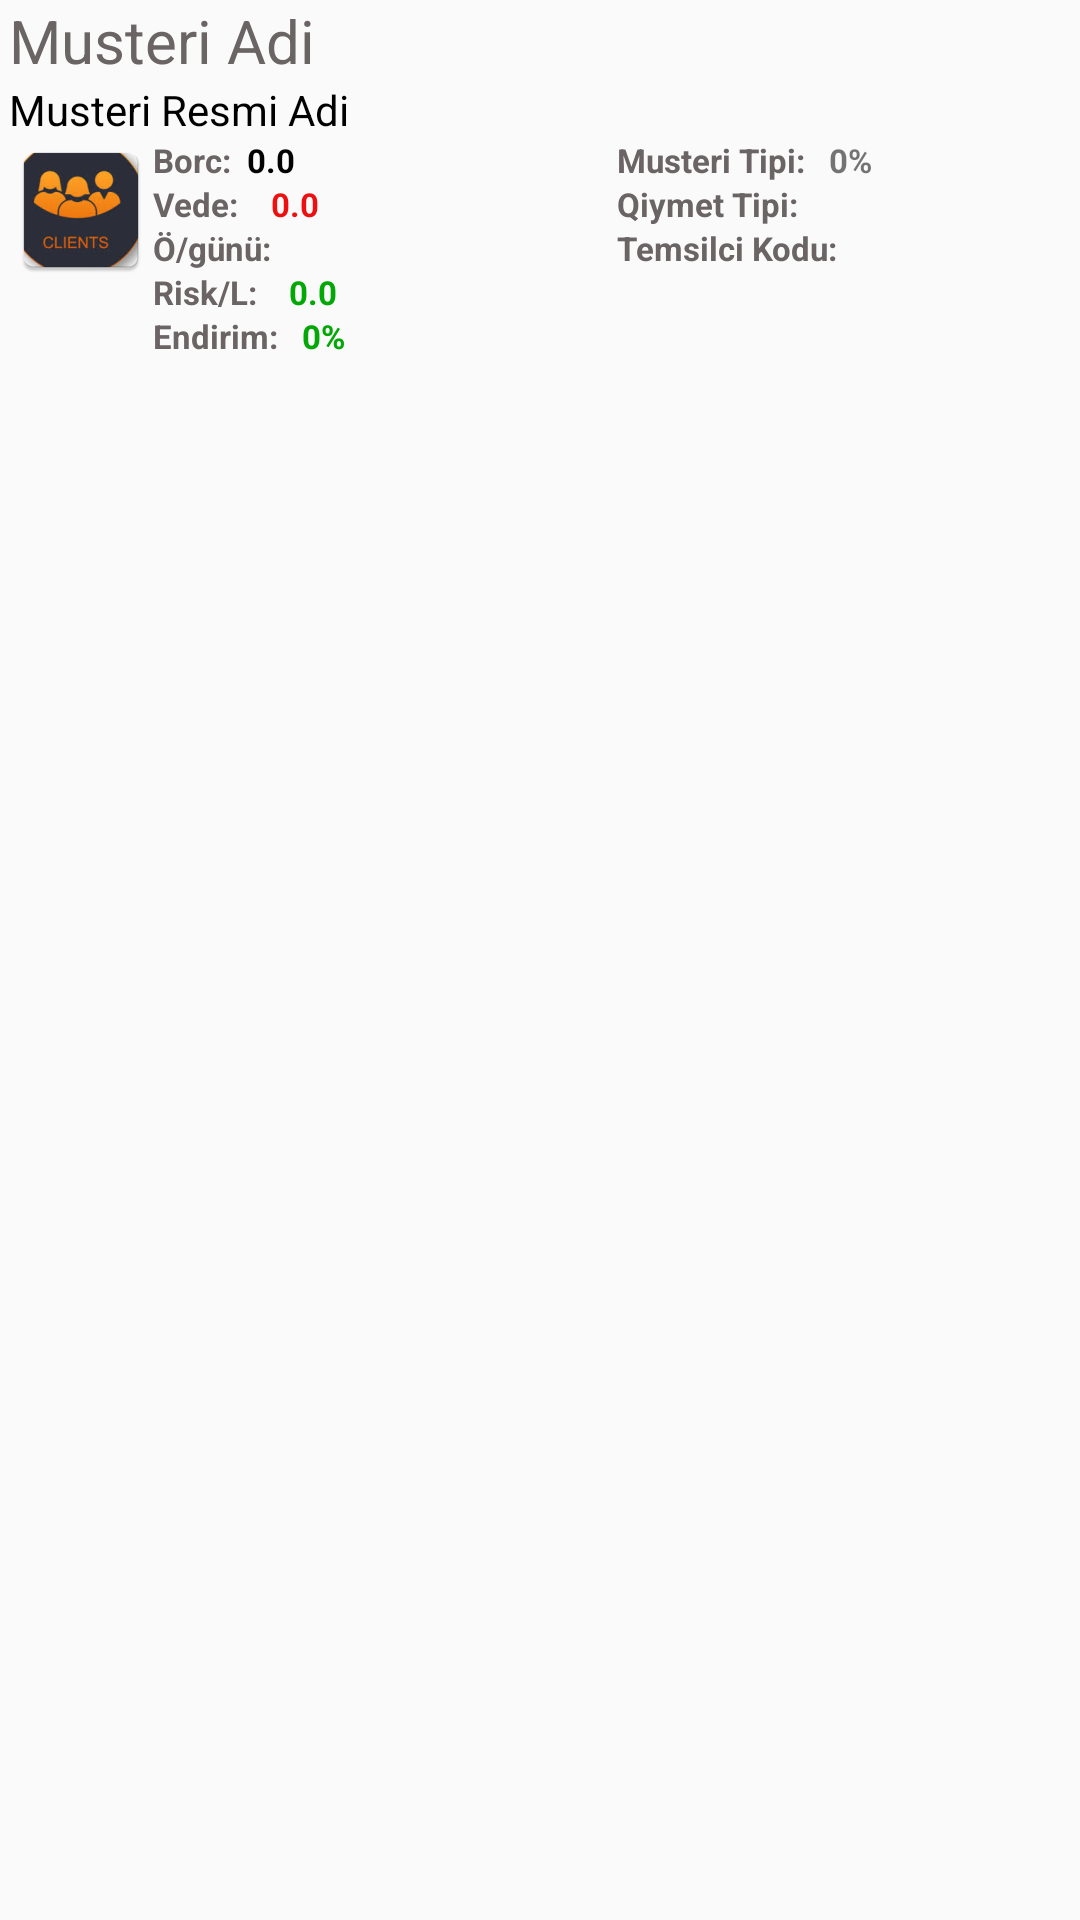

Produce the Android XML layout that renders to this screen, including the resource entries it uses.
<!-- AndroidManifest.xml: application theme AppTheme -->
<!-- res/layout/layout_musteriler.xml -->
<?xml version="1.0" encoding="utf-8"?>
<LinearLayout xmlns:android="http://schemas.android.com/apk/res/android"
    android:layout_width="match_parent"
    android:layout_height="wrap_content"
    android:orientation="vertical">

    <LinearLayout
        android:layout_width="match_parent"
        android:layout_height="wrap_content"
        android:layout_weight="1"
        android:orientation="horizontal">

        <LinearLayout
            android:layout_width="match_parent"
            android:layout_height="wrap_content"
            android:layout_marginLeft="3dp"
            android:layout_weight="0.7"
            android:orientation="horizontal">

            <TextView
                android:layout_width="wrap_content"
                android:layout_height="wrap_content"
                android:text="Kordinat: X:"
                android:textColor="#6b6464"
                android:textSize="11dp" />

            <TextView
                android:id="@+id/gps_x"
                android:layout_width="wrap_content"
                android:layout_height="wrap_content"
                android:text="0.0"
                android:textColor="#6b6464"
                android:textSize="11dp"
                android:textStyle="bold" />

            <TextView
                android:layout_width="wrap_content"
                android:layout_height="wrap_content"
                android:text="Y: "
                android:textColor="#6b6464"
                android:textSize="11dp"
                android:textStyle="bold" />

            <TextView
                android:id="@+id/gps_y"
                android:layout_width="wrap_content"
                android:layout_height="wrap_content"
                android:text="0.0"
                android:textColor="#6b6464"
                android:textSize="11dp"
                android:textStyle="bold" />
        </LinearLayout>

        <LinearLayout
            android:layout_width="match_parent"
            android:layout_height="wrap_content"
            android:layout_alignParentRight="true"
            android:layout_weight="1"
            android:orientation="horizontal">

            <TextView
                android:layout_width="wrap_content"
                android:layout_height="wrap_content"
                android:text="Kodu:   "
                android:textColor="#6b6464"
                android:textSize="11dp"
                android:textStyle="bold"/>

            <TextView
                android:id="@+id/clientCode"
                android:layout_width="wrap_content"
                android:layout_height="wrap_content"
                android:text="musterinin Kodu"
                android:textColor="#000000"
                android:textSize="11dp"
                android:textStyle="bold" />
        </LinearLayout>


    </LinearLayout>

    <LinearLayout
        android:layout_width="wrap_content"
        android:layout_height="wrap_content"
        android:layout_marginLeft="3dp"
        android:orientation="vertical">

        <TextView
            android:id="@+id/clientName"
            android:layout_width="wrap_content"
            android:layout_height="wrap_content"
            android:text="Musteri Adi"
            android:textColor="#6b6464"
            android:textSize="20dp" />

        <TextView
            android:id="@+id/clientOfficialName"
            android:layout_width="wrap_content"
            android:layout_height="wrap_content"
            android:text="Musteri Resmi Adi"
            android:textColor="#000000" />
    </LinearLayout>

    <LinearLayout
        android:layout_width="match_parent"
        android:layout_height="match_parent"
        android:orientation="horizontal">

        <ImageView
            android:layout_width="wrap_content"
            android:layout_height="wrap_content"
            android:layout_marginLeft="3dp"
            android:background="@mipmap/client"></ImageView>

        <LinearLayout
            android:layout_width="match_parent"
            android:layout_height="wrap_content"
            android:layout_weight="0.5"
            android:orientation="vertical">

            <LinearLayout
                android:layout_width="wrap_content"
                android:layout_height="wrap_content"
                android:orientation="horizontal">

                <TextView
                    android:layout_width="wrap_content"
                    android:layout_height="wrap_content"
                    android:text="Borc:  "
                    android:textColor="#6b6464"
                    android:textSize="11dp"
                    android:textStyle="bold"></TextView>

                <TextView
                    android:id="@+id/clientBakiye"
                    android:layout_width="wrap_content"
                    android:layout_height="wrap_content"
                    android:text="0.0"
                    android:textColor="#000000"
                    android:textSize="11dp"
                    android:textStyle="bold"></TextView>
            </LinearLayout>

            <LinearLayout
                android:layout_width="wrap_content"
                android:layout_height="wrap_content"
                android:orientation="horizontal">

                <TextView
                    android:layout_width="wrap_content"
                    android:layout_height="wrap_content"
                    android:text="Vede:    "
                    android:textColor="#6b6464"
                    android:textSize="11dp"
                    android:textStyle="bold"></TextView>

                <TextView
                    android:id="@+id/clientVede"
                    android:layout_width="wrap_content"
                    android:layout_height="wrap_content"
                    android:text="0.0"
                    android:textColor="#ed1010"
                    android:textSize="11dp"
                    android:textStyle="bold"></TextView>
            </LinearLayout>

            <LinearLayout
                android:layout_width="wrap_content"
                android:layout_height="wrap_content"
                android:orientation="horizontal">

                <TextView
                    android:layout_width="wrap_content"
                    android:layout_height="wrap_content"
                    android:text="Ö/günü:    "
                    android:textColor="#6b6464"
                    android:textSize="11dp"
                    android:textStyle="bold"></TextView>

                <TextView
                    android:id="@+id/odemeLimiti"
                    android:layout_width="wrap_content"
                    android:layout_height="wrap_content"
                    android:text=""
                    android:textColor="#03a806"
                    android:textSize="11dp"
                    android:textStyle="bold"></TextView>
            </LinearLayout>

            <LinearLayout
                android:layout_width="wrap_content"
                android:layout_height="wrap_content"
                android:orientation="horizontal">

                <TextView
                    android:layout_width="wrap_content"
                    android:layout_height="wrap_content"
                    android:text="Risk/L:    "
                    android:textColor="#6b6464"
                    android:textSize="11dp"
                    android:textStyle="bold"></TextView>

                <TextView
                    android:id="@+id/riskLimiti"
                    android:layout_width="wrap_content"
                    android:layout_height="wrap_content"
                    android:text="0.0"
                    android:textColor="#03a806"
                    android:textSize="11dp"
                    android:textStyle="bold"></TextView>
            </LinearLayout>

            <LinearLayout
                android:layout_width="wrap_content"
                android:layout_height="wrap_content"
                android:orientation="horizontal">

                <TextView
                    android:layout_width="wrap_content"
                    android:layout_height="wrap_content"
                    android:text="Endirim:   "
                    android:textColor="#6b6464"
                    android:textSize="11dp"
                    android:textStyle="bold"></TextView>

                <TextView
                    android:id="@+id/endirimFaizi"
                    android:layout_width="wrap_content"
                    android:layout_height="wrap_content"
                    android:text="0%"
                    android:textColor="#03a806"
                    android:textSize="11dp"
                    android:textStyle="bold"></TextView>
            </LinearLayout>
        </LinearLayout>

        <LinearLayout
            android:layout_width="match_parent"
            android:layout_height="match_parent"
            android:layout_weight="0.5"
            android:orientation="vertical">

            <LinearLayout
                android:layout_width="wrap_content"
                android:layout_height="wrap_content"
                android:orientation="horizontal">

                <TextView
                    android:layout_width="wrap_content"
                    android:layout_height="wrap_content"
                    android:text="Musteri Tipi:   "
                    android:textColor="#6b6464"
                    android:textSize="11dp"
                    android:textStyle="bold"></TextView>

                <TextView
                    android:id="@+id/clientType"
                    android:layout_width="wrap_content"
                    android:layout_height="wrap_content"
                    android:text="0%"
                    android:textSize="11dp"
                    android:textStyle="bold"></TextView>
            </LinearLayout>

            <LinearLayout
                android:layout_width="wrap_content"
                android:layout_height="wrap_content"
                android:orientation="horizontal">

                <TextView
                    android:layout_width="wrap_content"
                    android:layout_height="wrap_content"
                    android:text="Qiymet Tipi:   "
                    android:textColor="#6b6464"
                    android:textSize="11dp"
                    android:textStyle="bold"></TextView>

                <TextView
                    android:id="@+id/priceType"
                    android:layout_width="wrap_content"
                    android:layout_height="wrap_content"
                    android:text=""
                    android:textSize="11dp"
                    android:textStyle="bold"></TextView>
            </LinearLayout>

            <LinearLayout
                android:layout_width="wrap_content"
                android:layout_height="wrap_content"
                android:orientation="horizontal">

                <TextView
                    android:layout_width="wrap_content"
                    android:layout_height="wrap_content"
                    android:text="Temsilci Kodu:   "
                    android:textColor="#6b6464"
                    android:textSize="11dp"
                    android:textStyle="bold"></TextView>

                <TextView
                    android:id="@+id/slsmanCode"
                    android:layout_width="wrap_content"
                    android:layout_height="wrap_content"
                    android:text=""
                    android:textSize="11dp"
                    android:textStyle="bold"></TextView>
            </LinearLayout>
        </LinearLayout>
    </LinearLayout>
</LinearLayout>
<!-- resources referenced by this layout -->
<resources>
  <!-- mipmap client: png bitmap (mipmap-hdpi, 5878 bytes) -->
  <style name="AppTheme" parent="Theme.AppCompat.Light.DarkActionBar">
          
          <item name="colorPrimary">@color/colorPrimary</item>
          <item name="colorPrimaryDark">@color/colorPrimaryDark</item>
          <item name="colorAccent">@color/colorAccent</item>
          <item name="windowActionModeOverlay">false</item>
          <item name="actionModeBackground">@color/colorPrimaryDark</item>
      </style>
  <!-- not gathered from this repository: default colours our renderer supplied (Android Studio template values) -->
  <color name="colorPrimary">#FF6200EE</color>
  <color name="colorPrimaryDark">#FF3700B3</color>
  <color name="colorAccent">#FF03DAC5</color>
</resources>
